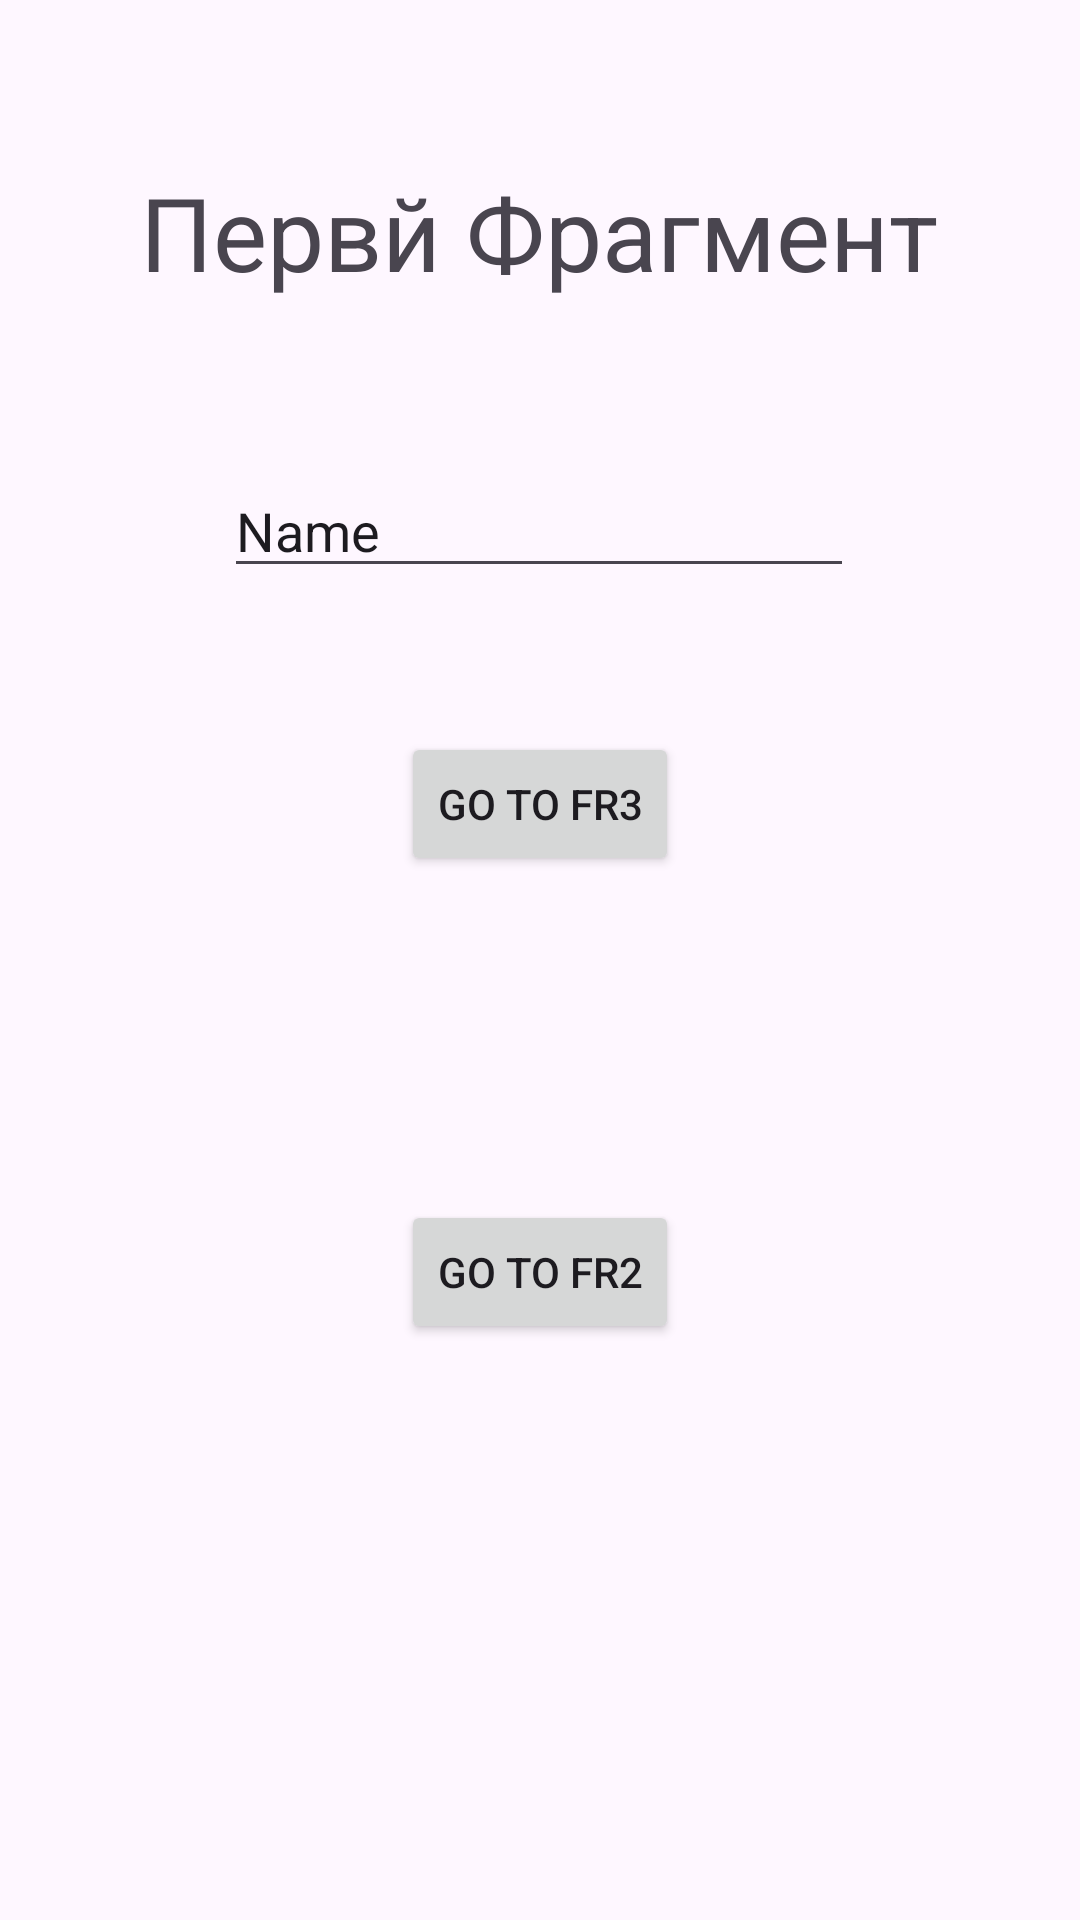

Reconstruct the res/layout file that produces this screen, plus the resources it refers to.
<!-- AndroidManifest.xml: application theme Theme.Pr3Kot -->
<!-- res/layout/fragment_first.xml -->
<?xml version="1.0" encoding="utf-8"?>
<androidx.constraintlayout.widget.ConstraintLayout xmlns:android="http://schemas.android.com/apk/res/android"
    xmlns:app="http://schemas.android.com/apk/res-auto"
    xmlns:tools="http://schemas.android.com/tools"
    android:layout_width="match_parent"
    android:layout_height="match_parent"
    tools:context=".FirstFrag">


    <Button
        android:id="@+id/buttonTptoFr2"
        android:layout_width="wrap_content"
        android:layout_height="wrap_content"
        android:layout_marginBottom="192dp"
        android:text="Go to Fr2"
        app:layout_constraintBottom_toBottomOf="parent"
        app:layout_constraintEnd_toEndOf="parent"
        app:layout_constraintStart_toStartOf="parent" />

    <Button
        android:id="@+id/buttonTptoFr3"
        android:layout_width="wrap_content"
        android:layout_height="wrap_content"
        android:layout_marginBottom="108dp"
        android:text="Go to Fr3"
        app:layout_constraintBottom_toTopOf="@+id/buttonTptoFr2"
        app:layout_constraintEnd_toEndOf="parent"
        app:layout_constraintStart_toStartOf="parent" />

    <TextView
        android:id="@+id/textView"
        android:layout_width="wrap_content"
        android:layout_height="wrap_content"
        android:layout_marginBottom="144dp"
        android:text="Первй Фрагмент"
        android:textSize="34sp"
        app:layout_constraintBottom_toTopOf="@+id/buttonTptoFr3"
        app:layout_constraintEnd_toEndOf="parent"
        app:layout_constraintHorizontal_bias="0.498"
        app:layout_constraintStart_toStartOf="parent" />

    <EditText
        android:id="@+id/editTextTextTexttexttext11111111"
        android:layout_width="wrap_content"
        android:layout_height="wrap_content"
        android:layout_marginBottom="48dp"
        android:ems="10"
        android:inputType="text"
        android:text="Name"
        app:layout_constraintBottom_toTopOf="@+id/buttonTptoFr3"
        app:layout_constraintEnd_toEndOf="parent"
        app:layout_constraintHorizontal_bias="0.497"
        app:layout_constraintStart_toStartOf="parent" />
</androidx.constraintlayout.widget.ConstraintLayout>
<!-- resources referenced by this layout -->
<resources>
  <style name="Theme.Pr3Kot" parent="Base.Theme.Pr3Kot" />
  <style name="Base.Theme.Pr3Kot" parent="Theme.Material3.DayNight.NoActionBar">
          
          
      </style>
</resources>
